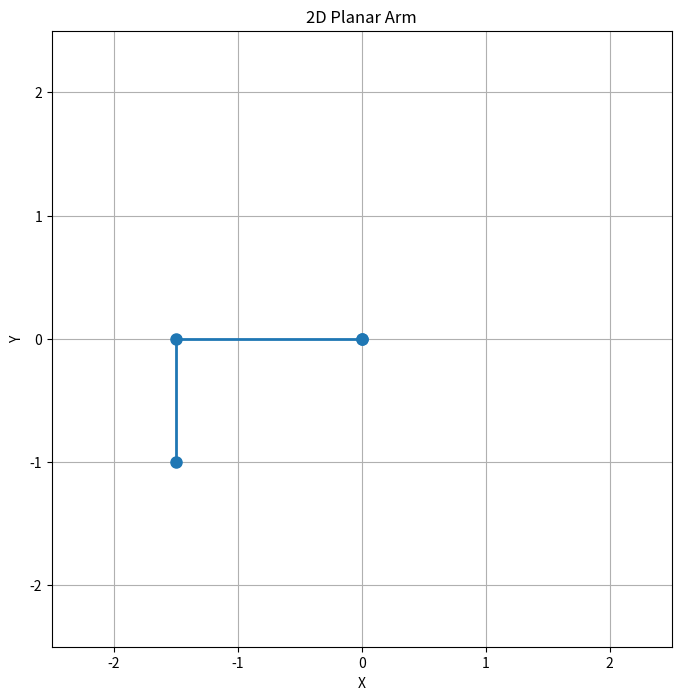

Source code (Python):
import numpy as np
import matplotlib.pyplot as plt

class PlanarArm:
    def __init__(self, lengths):
        self.lengths = lengths
        self.num_joints = len(lengths)

    def forward_kinematics(self, angles):
        # Calculate the (x, y) positions of each joint
        x = np.zeros(self.num_joints + 1)
        y = np.zeros(self.num_joints + 1)

        for i in range(self.num_joints):
            x[i + 1] = x[i] + self.lengths[i] * np.cos(np.sum(angles[:i + 1]))
            y[i + 1] = y[i] + self.lengths[i] * np.sin(np.sum(angles[:i + 1]))

        return x, y

    def plot(self, angles):
        # Plot the arm
        x, y = self.forward_kinematics(angles)
        plt.figure(figsize=(8, 8))
        plt.plot(x, y, '-o', markersize=8, linewidth=2)
        plt.xlim(-sum(self.lengths), sum(self.lengths))
        plt.ylim(-sum(self.lengths), sum(self.lengths))
        plt.xlabel('X')
        plt.ylabel('Y')
        plt.title('2D Planar Arm')
        plt.grid(True)
        plt.show()

# Define the arm
arm_lengths = [0, 1.5, 1]
arm = PlanarArm(arm_lengths)

# Define the angles (in radians)
joint_angles = [np.pi/2, np.pi/2, np.pi/2]

# Plot the arm
arm.plot(joint_angles)
